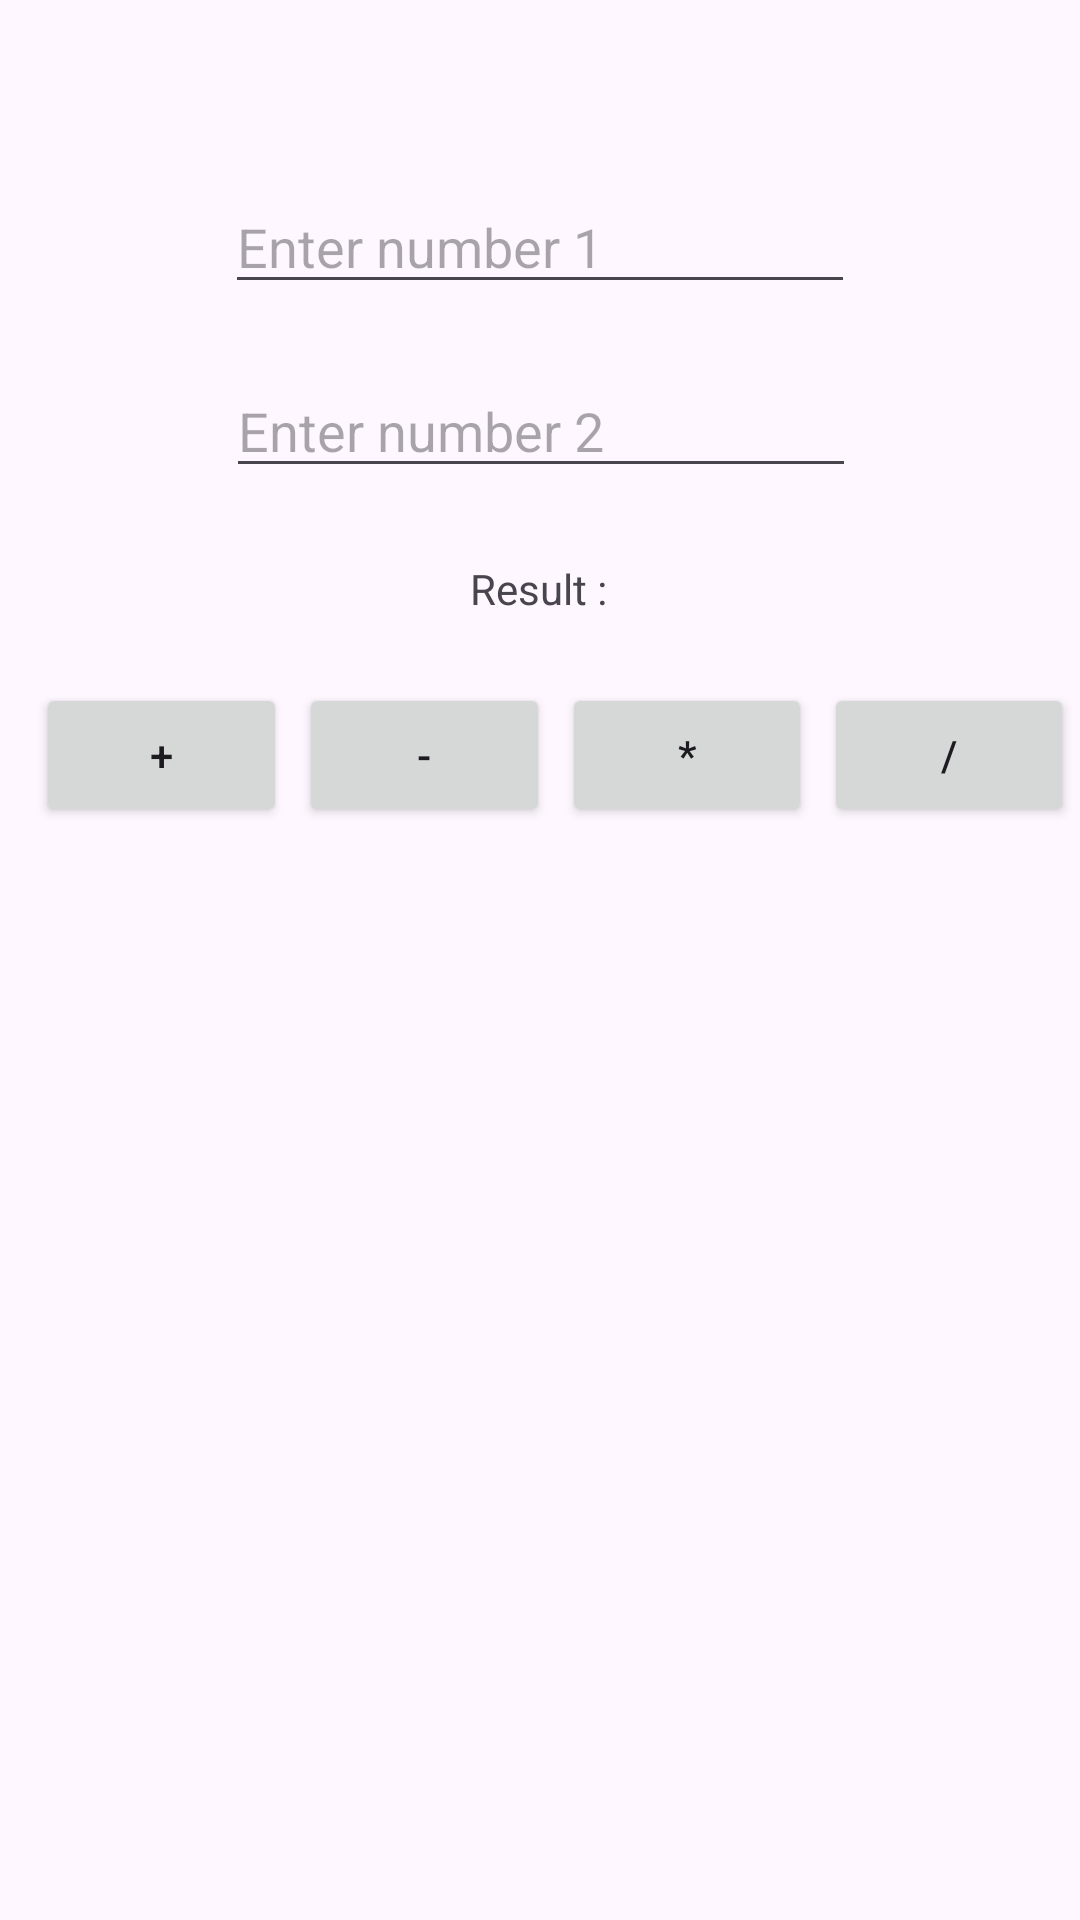

The Android layout XML behind this screen, and the referenced resources:
<!-- AndroidManifest.xml: application theme Theme.JuneAndroidBatch -->
<!-- res/layout/activity_simple_calculator.xml -->
<?xml version="1.0" encoding="utf-8"?>
<androidx.constraintlayout.widget.ConstraintLayout xmlns:android="http://schemas.android.com/apk/res/android"
    xmlns:app="http://schemas.android.com/apk/res-auto"
    xmlns:tools="http://schemas.android.com/tools"
    android:id="@+id/main"
    android:layout_width="match_parent"
    android:layout_height="match_parent"
    tools:context=".SimpleCalculator">

    <EditText
        android:id="@+id/num1_et"
        android:layout_width="wrap_content"
        android:layout_height="wrap_content"
        android:layout_marginTop="60dp"
        android:ems="10"
        android:inputType="number"
        android:hint="Enter number 1"
        app:layout_constraintEnd_toEndOf="parent"
        app:layout_constraintStart_toStartOf="parent"
        app:layout_constraintTop_toTopOf="parent" />

    <EditText
        android:id="@+id/num2_et"
        android:layout_width="wrap_content"
        android:layout_height="wrap_content"
        android:layout_marginTop="20dp"
        android:ems="10"
        android:inputType="number"
        android:hint="Enter number 2"
        app:layout_constraintEnd_toEndOf="parent"
        app:layout_constraintHorizontal_bias="0.502"
        app:layout_constraintStart_toStartOf="parent"
        app:layout_constraintTop_toBottomOf="@+id/num1_et" />

    <TextView
        android:id="@+id/result_tv"
        android:layout_width="wrap_content"
        android:layout_height="wrap_content"
        android:layout_marginTop="24dp"
        android:text="Result :"
        app:layout_constraintEnd_toEndOf="parent"
        app:layout_constraintHorizontal_bias="0.498"
        app:layout_constraintStart_toStartOf="parent"
        app:layout_constraintTop_toBottomOf="@+id/num2_et" />


    <LinearLayout
        android:id="@+id/linearLayout"
        android:layout_width="match_parent"
        android:layout_height="wrap_content"
        android:layout_marginLeft="10dp"
        android:layout_marginTop="20dp"
        android:orientation="horizontal"
        android:weightSum="4"
        app:layout_constraintStart_toStartOf="parent"
        app:layout_constraintTop_toBottomOf="@+id/result_tv">

        <Button
            android:id="@+id/add_btn"
            android:layout_width="wrap_content"
            android:layout_height="wrap_content"
            android:layout_margin="2dp"
            android:layout_weight="1"
            android:text="+" />

        <Button
            android:id="@+id/subtract_btn"
            android:layout_width="wrap_content"
            android:layout_height="wrap_content"
            android:layout_margin="2dp"
            android:layout_weight="1"
            android:text="-" />


        <Button
            android:id="@+id/multiply_btn"
            android:layout_width="wrap_content"
            android:layout_height="wrap_content"
            android:layout_margin="2dp"
            android:layout_weight="1"
            android:text="*" />

        <Button
            android:id="@+id/divide_btn"
            android:layout_width="wrap_content"
            android:layout_height="wrap_content"
            android:layout_margin="2dp"
            android:layout_weight="1"
            android:text="/" />


    </LinearLayout>

</androidx.constraintlayout.widget.ConstraintLayout>
<!-- resources referenced by this layout -->
<resources>
  <style name="Theme.JuneAndroidBatch" parent="Base.Theme.JuneAndroidBatch" />
  <style name="Base.Theme.JuneAndroidBatch" parent="Theme.Material3.DayNight.NoActionBar">
          
          
      </style>
</resources>
